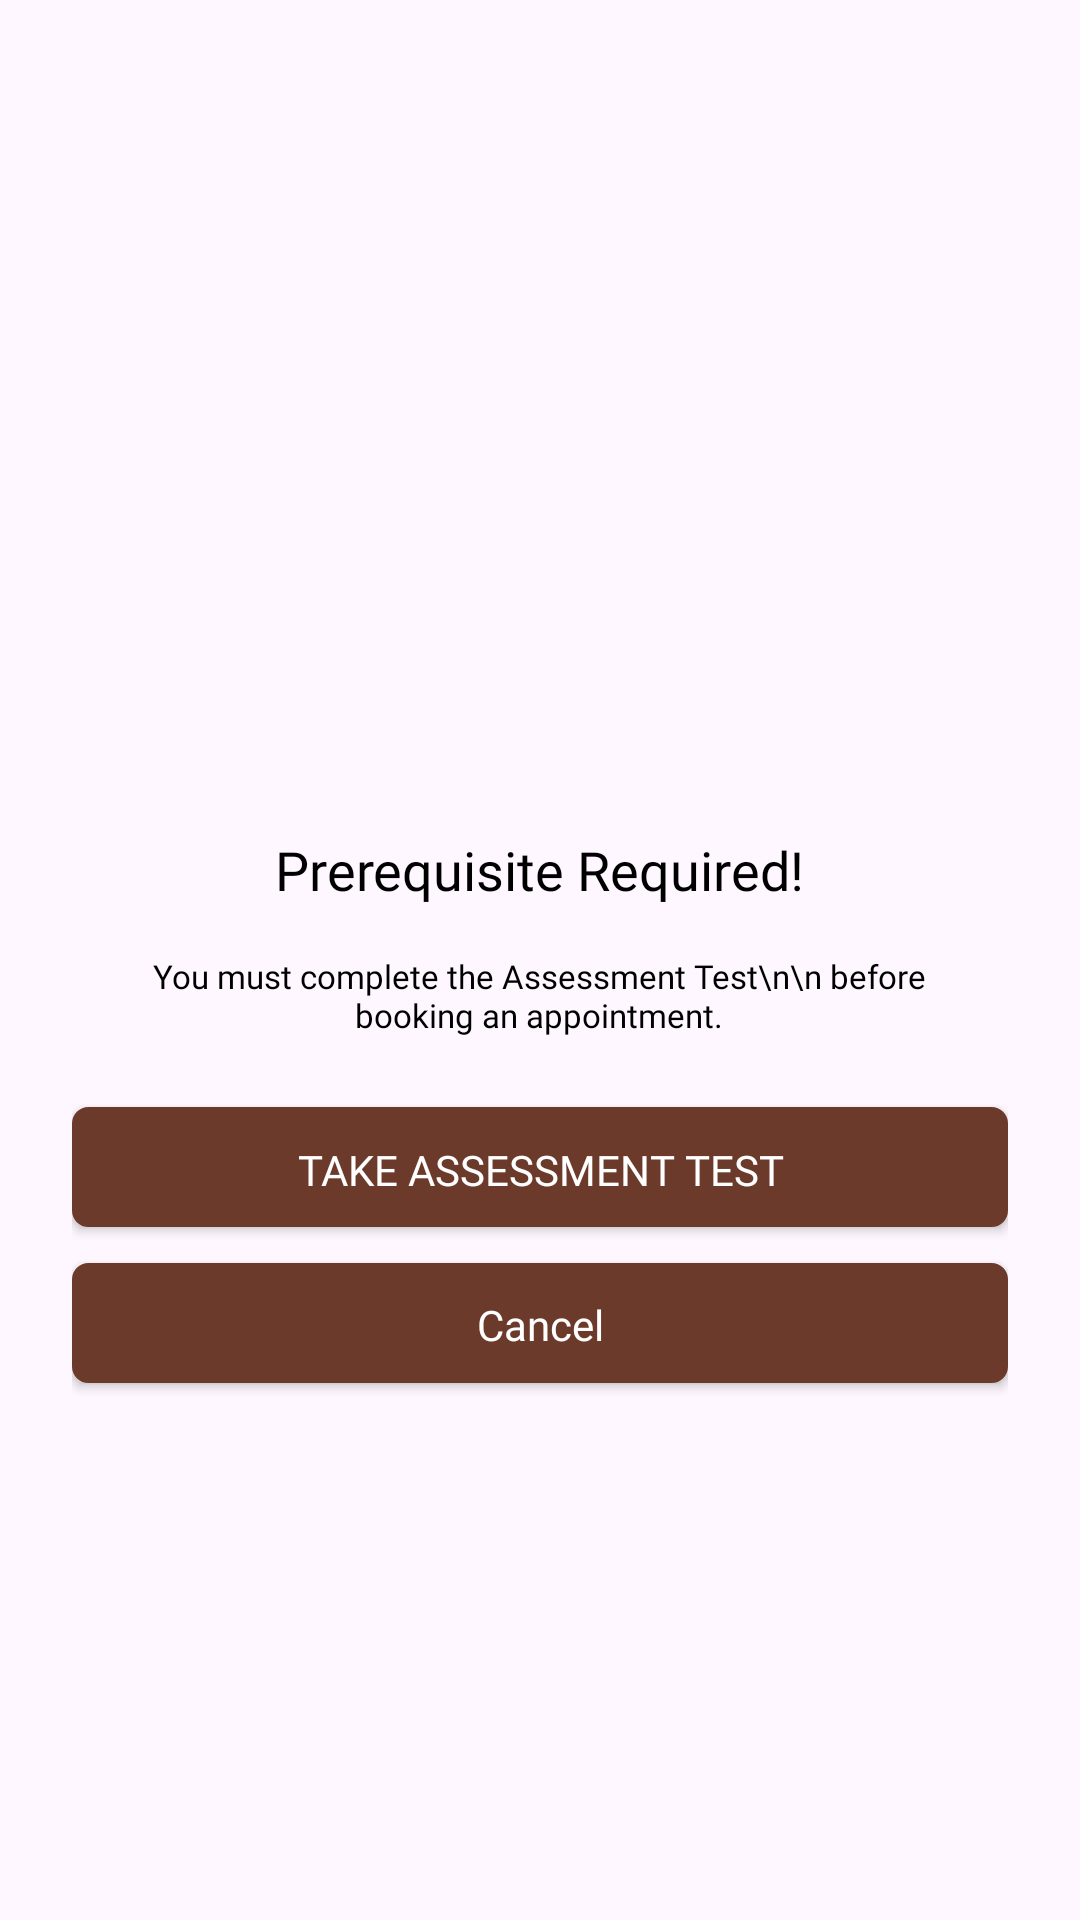

Here is an Android app screen rendered from its layout file. Give the layout XML and the strings, colors and styles it references.
<!-- AndroidManifest.xml: application theme Theme.MyApplication -->
<!-- res/layout/assessmentprerequisite.xml -->
<?xml version="1.0" encoding="utf-8"?>
<LinearLayout xmlns:android="http://schemas.android.com/apk/res/android"
    android:layout_width="match_parent"
    android:layout_height="wrap_content"
    android:orientation="vertical"
    android:padding="24dp"
    android:gravity="center"
    android:background="@drawable/dialog_bg"
    android:layout_margin="65dp">

    <ImageView
        android:layout_width="84dp"
        android:layout_height="83dp"
        android:src="@drawable/orangewarningicon" />  


    <TextView
        android:layout_width="wrap_content"
        android:layout_height="wrap_content"
        android:text="Prerequisite Required!"
        android:textColor="#000000"
        android:fontFamily="@font/popbold"
        android:textSize="18sp"
        android:layout_marginTop="16dp"/>

    <TextView
        android:layout_width="265dp"
        android:layout_height="54dp"
        android:layout_marginTop="3dp"
        android:layout_marginBottom="10dp"
        android:fontFamily="@font/popreg"
        android:gravity="center"
        android:text="You must complete the Assessment Test\n\n before booking an appointment."
        android:textAlignment="center"
        android:textColor="#000000"
        android:textSize="11sp" />

    <androidx.appcompat.widget.AppCompatButton
        android:id="@+id/btn_take_test"
        android:layout_width="match_parent"
        android:clickable="true"
        android:background="@drawable/buttonradius"
        android:fontFamily="@font/popbold"
        android:paddingTop="10dp"
        android:paddingBottom="8dp"
        android:textSize="14sp"
        android:layout_height="40dp"
        android:text="Take Assessment Test"
        android:textColor="#FFFFFF"
        android:backgroundTint="#6B3A2A"
        android:layout_marginBottom="12dp"/>

    <androidx.appcompat.widget.AppCompatButton
        android:id="@+id/btn_cancel"
        android:layout_width="match_parent"
        android:fontFamily="@font/popbold"
        android:paddingTop="9dp"
        android:paddingBottom="8dp"
        android:textSize="14sp"
        android:layout_height="40dp"
        android:background="@drawable/buttonradius"
        android:text="Cancel"
        android:textAllCaps="false"
        android:textColor="#FFFFFF"
        android:backgroundTint="#6B3A2A"/>
</LinearLayout>
<!-- resources referenced by this layout -->
<resources>
  <!-- drawable buttonradius (drawable) -->
  <shape xmlns:android="http://schemas.android.com/apk/res/android"
      android:shape="rectangle">
  
      
      <solid android:color="#68382E" />  
      <stroke android:width="1dp" android:color="@color/black"/>
      
      <corners android:radius="5dp" />  
  
      
  
  </shape>
  <style name="Theme.MyApplication" parent="Base.Theme.MyApplication" />
  <color name="black">#000000</color>
  <style name="Base.Theme.MyApplication" parent="Theme.Material3.DayNight.NoActionBar">
          
          <item name="android:buttonTint">@null</item>
          <item name="colorControlActivated">@android:color/transparent</item>
          <item name="colorControlNormal">@android:color/transparent</item>
          <item name="android:colorAccent">@android:color/transparent</item>
  
          
          
      </style>
</resources>
